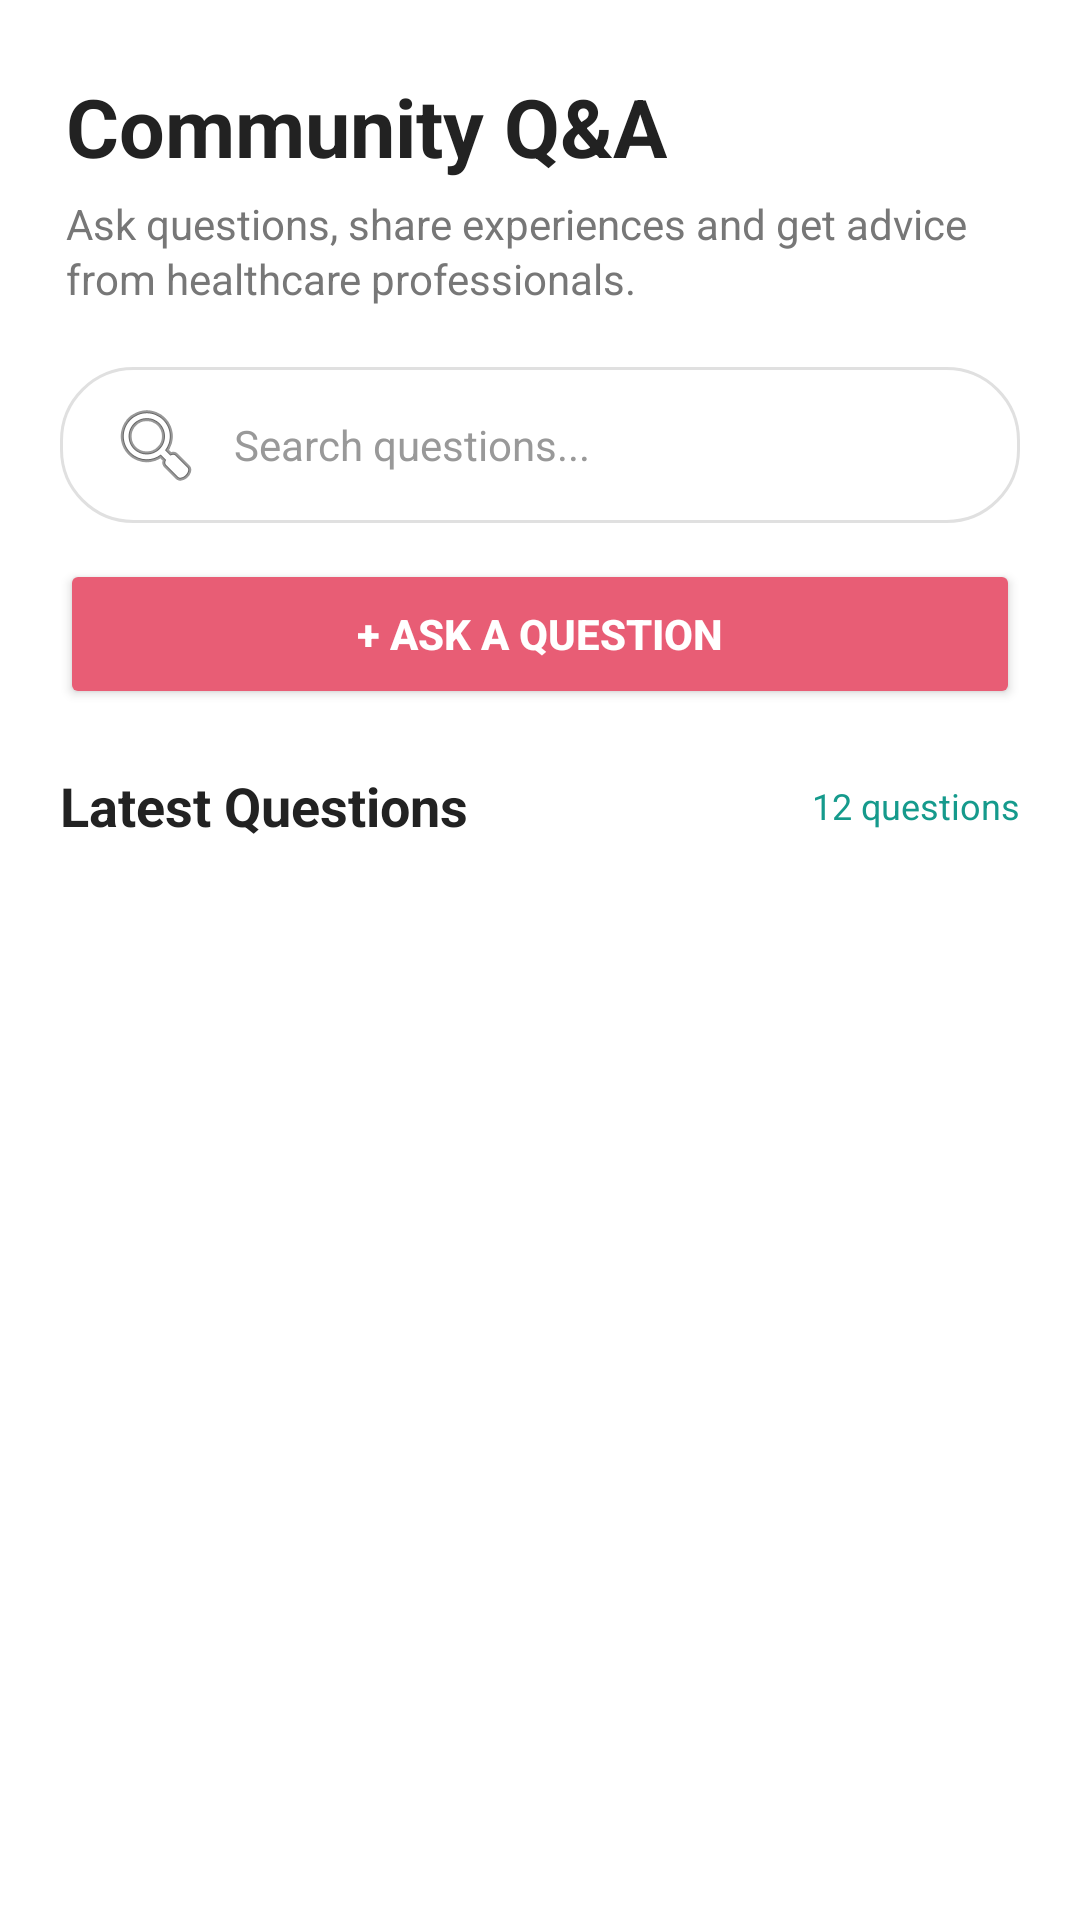

This screen was rendered from an Android layout file. Write that file and the resources it references.
<!-- AndroidManifest.xml: application theme Theme.Proteahealth -->
<!-- res/layout/activity_questions.xml -->
<?xml version="1.0" encoding="utf-8"?>
<LinearLayout
    xmlns:android="http://schemas.android.com/apk/res/android"
    android:layout_width="match_parent"
    android:layout_height="match_parent"
    android:orientation="vertical"
    android:background="#FFFFFF">

    
    <LinearLayout
        android:layout_width="match_parent"
        android:layout_height="wrap_content"
        android:orientation="vertical"
        android:paddingStart="22dp"
        android:paddingEnd="22dp"
        android:paddingTop="24dp"
        android:paddingBottom="12dp">

        <TextView
            android:id="@+id/tvQuestionPageTitle"
            android:layout_width="wrap_content"
            android:layout_height="wrap_content"
            android:text="Community Q&amp;A"
            android:textSize="27sp"
            android:textStyle="bold"
            android:textColor="#222222"/>

        <TextView
            android:id="@+id/tvQuestionPageSubtitle"
            android:layout_width="match_parent"
            android:layout_height="wrap_content"
            android:layout_marginTop="5dp"
            android:text="Ask questions, share experiences and get advice from healthcare professionals."
            android:textSize="14sp"
            android:lineSpacingExtra="2dp"
            android:textColor="#777777"/>

    </LinearLayout>


    
    <EditText
        android:id="@+id/etSearchQuestions"
        android:layout_width="match_parent"
        android:layout_height="52dp"
        android:layout_marginStart="20dp"
        android:layout_marginEnd="20dp"
        android:layout_marginTop="8dp"
        android:paddingStart="16dp"
        android:paddingEnd="16dp"
        android:hint="Search questions..."
        android:textSize="14sp"
        android:textColor="#222222"
        android:textColorHint="#999999"
        android:singleLine="true"
        android:inputType="text"
        android:drawableStart="@android:drawable/ic_menu_search"
        android:drawablePadding="10dp"
        android:background="@drawable/bg_search_bar"/>


    
    <Button
        android:id="@+id/btnAskQuestion"
        android:layout_width="match_parent"
        android:layout_height="50dp"
        android:layout_marginStart="20dp"
        android:layout_marginEnd="20dp"
        android:layout_marginTop="12dp"
        android:text="+ Ask a Question"
        android:textSize="14sp"
        android:textStyle="bold"
        android:textColor="#FFFFFF"
        android:backgroundTint="#E85D75"/>


    
    <LinearLayout
        android:layout_width="match_parent"
        android:layout_height="wrap_content"
        android:orientation="horizontal"
        android:gravity="center_vertical"
        android:paddingStart="20dp"
        android:paddingEnd="20dp"
        android:paddingTop="20dp"
        android:paddingBottom="10dp">

        <TextView
            android:id="@+id/tvLatestQuestions"
            android:layout_width="0dp"
            android:layout_height="wrap_content"
            android:layout_weight="1"
            android:text="Latest Questions"
            android:textSize="18sp"
            android:textStyle="bold"
            android:textColor="#222222"/>

        <TextView
            android:id="@+id/tvQuestionCount"
            android:layout_width="wrap_content"
            android:layout_height="wrap_content"
            android:text="12 questions"
            android:textSize="12sp"
            android:textColor="#159A8C"/>

    </LinearLayout>


    
    <androidx.recyclerview.widget.RecyclerView
        android:id="@+id/rvQuestions"
        android:layout_width="match_parent"
        android:layout_height="0dp"
        android:layout_weight="1"
        android:paddingStart="16dp"
        android:paddingEnd="16dp"
        android:paddingTop="4dp"
        android:paddingBottom="20dp"
        android:clipToPadding="false"
        android:scrollbars="vertical"/>

</LinearLayout>
<!-- resources referenced by this layout -->
<resources>
  <!-- drawable bg_search_bar (drawable) -->
  <?xml version="1.0" encoding="utf-8"?>
  
  <shape xmlns:android="http://schemas.android.com/apk/res/android"
      android:shape="rectangle">
  
      <solid android:color="#FFFFFF" />
      <corners android:radius="24dp" />
      <stroke
          android:width="1dp"
          android:color="#E0E0E0" />
  
  </shape>
  <style name="Theme.Proteahealth" parent="Theme.AppCompat.DayNight.NoActionBar" />
</resources>
